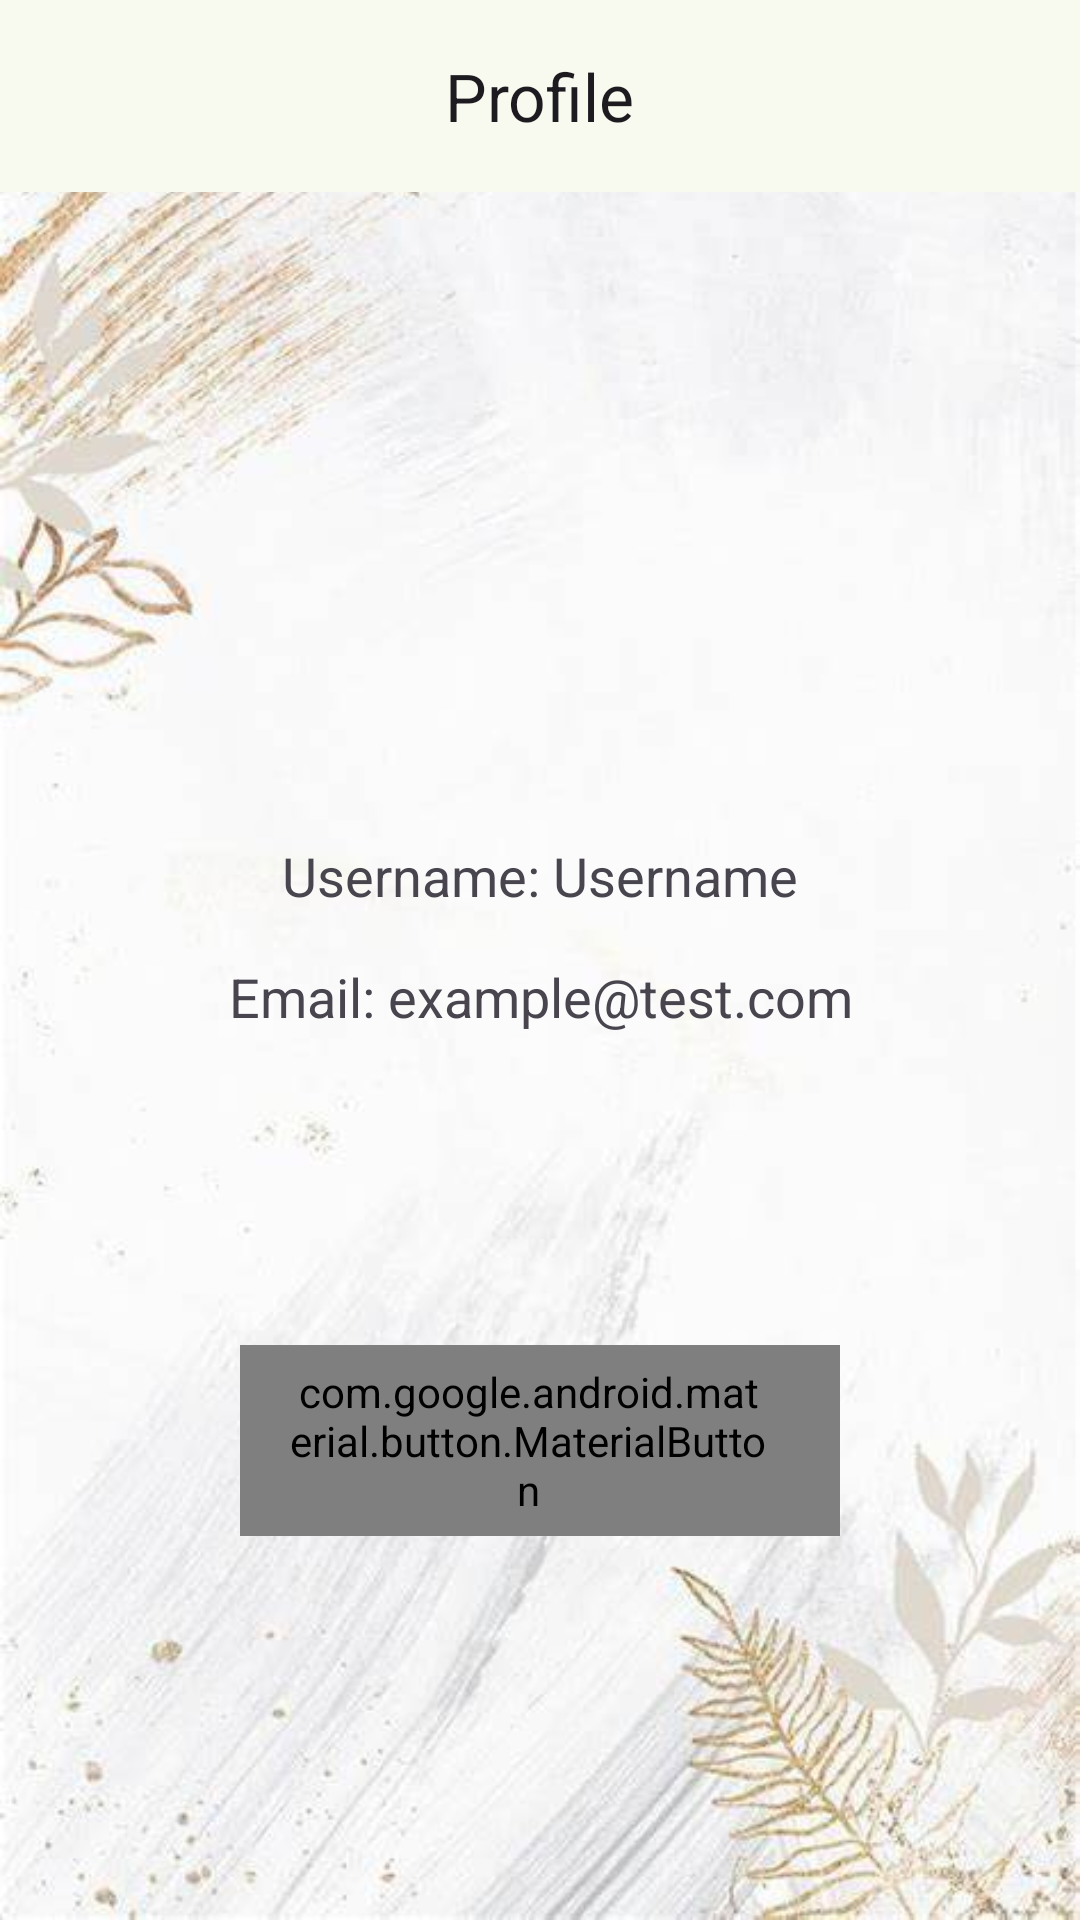

Android layout source for this screen:
<!-- AndroidManifest.xml: application theme Theme.GrocerEase -->
<!-- res/layout/activity_profile.xml -->
<?xml version="1.0" encoding="utf-8"?>
<androidx.constraintlayout.widget.ConstraintLayout xmlns:android="http://schemas.android.com/apk/res/android"
    xmlns:app="http://schemas.android.com/apk/res-auto"
    xmlns:tools="http://schemas.android.com/tools"
    android:layout_width="match_parent"
    android:layout_height="match_parent"
    android:background="?android:windowBackground"
    tools:context=".MainActivity">

    <com.google.android.material.appbar.AppBarLayout
        android:layout_width="match_parent"
        android:layout_height="wrap_content"
        app:layout_constraintTop_toTopOf="parent">

        <com.google.android.material.appbar.MaterialToolbar
            android:id="@+id/topAppBar"
            android:layout_width="match_parent"
            android:layout_height="wrap_content"
            android:minHeight="?attr/actionBarSize"
            app:title="Profile"
            app:titleCentered="true"
            app:liftOnScroll="true"/>
    </com.google.android.material.appbar.AppBarLayout>

    <com.google.android.material.imageview.ShapeableImageView
        android:id="@+id/userImage"
        android:layout_width="150dp"
        android:layout_height="150dp"
        android:contentDescription="User Profile Image"
        android:scaleType="centerCrop"
        app:layout_constraintBottom_toTopOf="@+id/guideline27"
        app:layout_constraintEnd_toStartOf="@+id/guideline29"
        app:layout_constraintHorizontal_bias="0.498"
        app:layout_constraintStart_toStartOf="@+id/guideline28"
        app:shapeAppearanceOverlay="@style/Circular" />

    <TextView
        android:id="@+id/usernameProfile"
        android:layout_width="wrap_content"
        android:layout_height="wrap_content"
        android:layout_marginBottom="16dp"
        android:text="Username: Username"
        android:textSize="18sp"
        app:layout_constraintBottom_toTopOf="@+id/guideline30"
        app:layout_constraintEnd_toStartOf="@+id/guideline29"
        app:layout_constraintHorizontal_bias="0.498"
        app:layout_constraintStart_toStartOf="@+id/guideline28" />

    <TextView
        android:id="@+id/emailProfile"
        android:layout_width="wrap_content"
        android:layout_height="wrap_content"
        android:layout_marginBottom="100dp"
        android:text="Email: example@test.com"
        android:textSize="18sp"
        app:layout_constraintTop_toTopOf="@+id/guideline30"
        app:layout_constraintEnd_toStartOf="@+id/guideline29"
        app:layout_constraintHorizontal_bias="0.498"
        app:layout_constraintStart_toStartOf="@+id/guideline28" />

    <com.google.android.material.button.MaterialButton
        style="@style/Widget.Material3.Button.Icon"
        android:id="@+id/btnLogout"
        android:layout_width="200dp"
        android:layout_height="wrap_content"
        android:text="Logout"
        app:icon="@drawable/logout_icon"
        android:textSize="25sp"
        app:layout_constraintBottom_toTopOf="@+id/guideline33"
        app:layout_constraintEnd_toStartOf="@+id/guideline29"
        app:layout_constraintStart_toStartOf="@+id/guideline28"
        app:layout_constraintTop_toTopOf="@+id/guideline32" />

    <androidx.constraintlayout.widget.Guideline
        android:id="@+id/guideline26"
        android:layout_width="wrap_content"
        android:layout_height="wrap_content"
        android:orientation="horizontal"
        app:layout_constraintGuide_percent="0.1" />

    <androidx.constraintlayout.widget.Guideline
        android:id="@+id/guideline27"
        android:layout_width="wrap_content"
        android:layout_height="wrap_content"
        android:orientation="horizontal"
        app:layout_constraintGuide_percent="0.4" />

    <androidx.constraintlayout.widget.Guideline
        android:id="@+id/guideline28"
        android:layout_width="wrap_content"
        android:layout_height="wrap_content"
        android:orientation="vertical"
        app:layout_constraintGuide_percent="0.25" />

    <androidx.constraintlayout.widget.Guideline
        android:id="@+id/guideline29"
        android:layout_width="wrap_content"
        android:layout_height="wrap_content"
        android:orientation="vertical"
        app:layout_constraintGuide_percent="0.75" />

    <androidx.constraintlayout.widget.Guideline
        android:id="@+id/guideline30"
        android:layout_width="wrap_content"
        android:layout_height="wrap_content"
        android:orientation="horizontal"
        app:layout_constraintGuide_percent="0.5" />

    <androidx.constraintlayout.widget.Guideline
        android:id="@+id/guideline31"
        android:layout_width="wrap_content"
        android:layout_height="wrap_content"
        android:orientation="horizontal"
        app:layout_constraintGuide_percent="0.6" />

    <androidx.constraintlayout.widget.Guideline
        android:id="@+id/guideline32"
        android:layout_width="wrap_content"
        android:layout_height="wrap_content"
        android:orientation="horizontal"
        app:layout_constraintGuide_percent="0.7" />

    <androidx.constraintlayout.widget.Guideline
        android:id="@+id/guideline33"
        android:layout_width="wrap_content"
        android:layout_height="wrap_content"
        android:orientation="horizontal"
        app:layout_constraintGuide_percent="0.8" />

    <androidx.constraintlayout.widget.Guideline
        android:id="@+id/guideline34"
        android:layout_width="wrap_content"
        android:layout_height="wrap_content"
        android:orientation="horizontal"
        app:layout_constraintGuide_percent="0.9" />

</androidx.constraintlayout.widget.ConstraintLayout>
<!-- resources referenced by this layout -->
<resources>
  <!-- drawable logout_icon (drawable) -->
  <?xml version="1.0" encoding="utf-8"?>
  <layer-list xmlns:android="http://schemas.android.com/apk/res/android">
      <item
          android:drawable="@drawable/baseline_logout_real_24"
          android:gravity="center"
          android:width="32dp"
          android:height="32dp"
          android:top="3dp"
          android:left="3dp"
          android:right="3dp"
          android:bottom="3dp"/>
  </layer-list>
  <style name="Circular">
          <item name="cornerSize">50%</item>
          <item name="cornerFamily">rounded</item>
      </style>
  <color name="md_theme_primary">#4C662B</color>
  <color name="md_theme_onPrimary">#FFFFFF</color>
  <color name="md_theme_primaryContainer">#CDEDA3</color>
  <color name="md_theme_onPrimaryContainer">#102000</color>
  <color name="md_theme_secondary">#586249</color>
  <color name="md_theme_onSecondary">#FFFFFF</color>
  <color name="md_theme_secondaryContainer">#DCE7C8</color>
  <color name="md_theme_onSecondaryContainer">#151E0B</color>
  <color name="md_theme_tertiary">#386663</color>
  <color name="md_theme_onTertiary">#FFFFFF</color>
  <color name="md_theme_tertiaryContainer">#BCECE7</color>
  <color name="md_theme_onTertiaryContainer">#00201E</color>
  <color name="md_theme_error">#BA1A1A</color>
  <color name="md_theme_onError">#FFFFFF</color>
  <color name="md_theme_errorContainer">#FFDAD6</color>
  <color name="md_theme_onErrorContainer">#410002</color>
  <color name="md_theme_background">#F9FAEF</color>
  <color name="md_theme_onBackground">#1A1C16</color>
  <color name="md_theme_surface">#F9FAEF</color>
  <color name="md_theme_onSurface">#1A1C16</color>
  <color name="md_theme_surfaceVariant">#E1E4D5</color>
  <color name="md_theme_onSurfaceVariant">#44483D</color>
  <color name="md_theme_outline">#75796C</color>
  <color name="md_theme_outlineVariant">#C5C8BA</color>
  <color name="md_theme_inverseSurface">#2F312A</color>
  <color name="md_theme_inverseOnSurface">#F1F2E6</color>
  <color name="md_theme_inversePrimary">#B1D18A</color>
  <color name="md_theme_primaryFixed">#CDEDA3</color>
  <color name="md_theme_onPrimaryFixed">#102000</color>
  <color name="md_theme_primaryFixedDim">#B1D18A</color>
  <color name="md_theme_onPrimaryFixedVariant">#354E16</color>
  <color name="md_theme_secondaryFixed">#DCE7C8</color>
  <color name="md_theme_onSecondaryFixed">#151E0B</color>
  <color name="md_theme_secondaryFixedDim">#BFCBAD</color>
  <color name="md_theme_onSecondaryFixedVariant">#404A33</color>
  <color name="md_theme_tertiaryFixed">#BCECE7</color>
  <color name="md_theme_onTertiaryFixed">#00201E</color>
  <color name="md_theme_tertiaryFixedDim">#A0D0CB</color>
  <color name="md_theme_onTertiaryFixedVariant">#1F4E4B</color>
  <color name="md_theme_surfaceDim">#DADBD0</color>
  <color name="md_theme_surfaceBright">#F9FAEF</color>
  <color name="md_theme_surfaceContainerLowest">#FFFFFF</color>
  <color name="md_theme_surfaceContainerLow">#F3F4E9</color>
  <color name="md_theme_surfaceContainer">#EEEFE3</color>
  <color name="md_theme_surfaceContainerHigh">#E8E9DE</color>
  <color name="md_theme_surfaceContainerHighest">#E2E3D8</color>
</resources>
